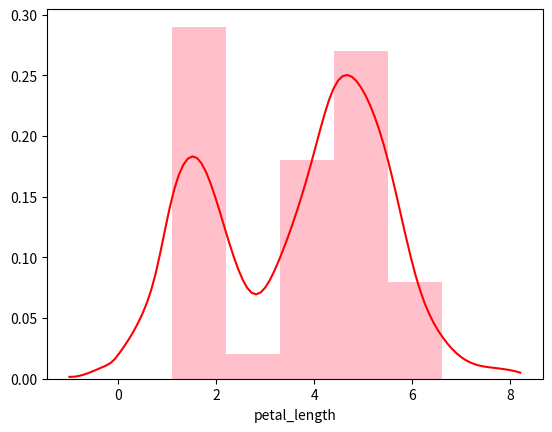

The script that saved this image:
# -*- coding: utf-8 -*-
import matplotlib.pyplot as plt
import numpy as np
from scipy.interpolate import interp1d


scores_bar = [0.29, 0.02, 0.18, 0.27, 0.08]
tick_bar = [1.65, 2.75, 3.85, 4.95, 6.05]

scores_plot = [0.0015, 0.0065, 0.01, 0.015, 0.02, 0.05, 0.085, 0.15, 0.18, 0.12,
               0.07, 0.1, 0.18, 0.24, 0.25, 0.24, 0.18, 0.08, 0.035, 0.015, 0.009, 0.007, 0.005]
tick_plot = [-1, -0.5, -0.3, -0.1, 0, 0.45, 0.75, 1.1, 1.65, 2.2,
             2.75, 3.3, 3.95, 4.4, 4.7, 4.95, 5.5, 6.1, 6.6, 7.1, 7.65, 8, 8.2]

fig = plt.figure()

plt.bar(tick_bar, scores_bar, 1.1, color="pink")

y_line = interp1d(tick_plot, scores_plot, kind="cubic")
x_line = np.linspace(tick_plot[0], tick_plot[-1], num=100, endpoint=True)

plt.plot(x_line, y_line(x_line), color="red")

plt.xlabel("petal_length")
plt.xticks([i*2 for i in range(5)])

plt.savefig('ML6_1.png', format='png')

plt.show()